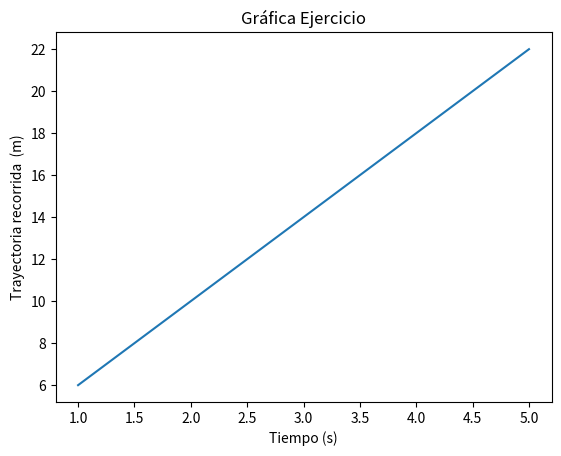

Source code (Python):
import matplotlib.pyplot as plt


#PLOT()


# Pondremos un ejemplo con un problema físico. Muestra mediante una grafica el movimiento especificado al final del enunciado
# para los 5 primeros segundo de trayectoria
#y=4*t +2

#Muestra los 5 primeros segundos de trayectoria EJE X
t=[1,2,3,4,5]


#Muestra el punto donde se encontrara el objeto cuando pasen los respectivos segundos EJE Y
y=[4*1+2   ,   4*2+2    ,  4*3+2   , 4*4+2   , 4*5+2  ]


#Nos muestra un encunciado para el EJE X
plt.xlabel('Tiempo (s)')

#Nos muestra un enunciado para el EJE Y
plt.ylabel('Trayectoria recorrida  (m)')

#Nos muestra un titulo de tabla
plt.title("Gráfica Ejercicio")



#Nos hace el trazado de line entre  t e y
plt.plot(t,y,)



plt.show()

